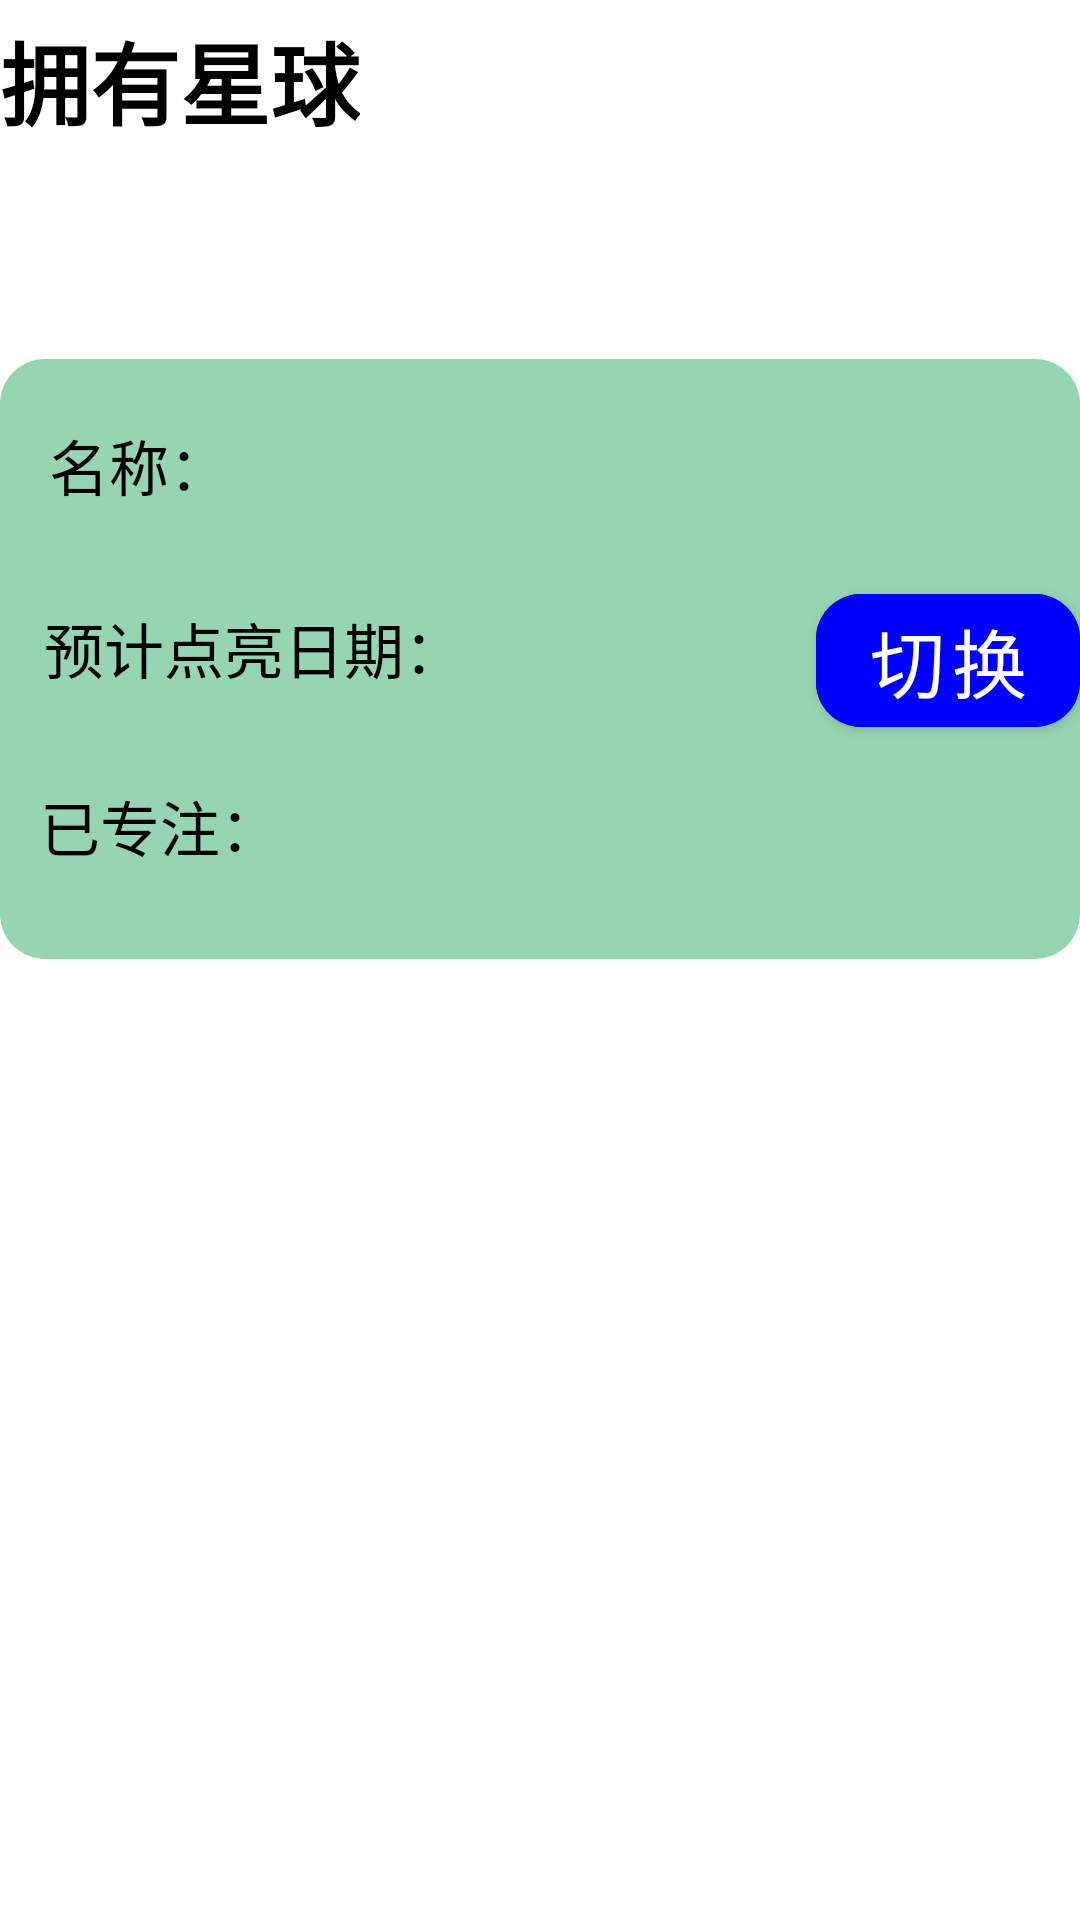

Here is an Android app screen rendered from its layout file. Give the layout XML and the strings, colors and styles it references.
<!-- AndroidManifest.xml: application theme Theme.MidExamination -->
<!-- res/layout/bottom_fragment1_timer.xml -->
<?xml version="1.0" encoding="utf-8"?>
<androidx.constraintlayout.widget.ConstraintLayout xmlns:android="http://schemas.android.com/apk/res/android"
    xmlns:app="http://schemas.android.com/apk/res-auto"
    xmlns:tools="http://schemas.android.com/tools"
    android:layout_width="match_parent"
    android:layout_height="wrap_content">

    <TextView
        android:layout_width="wrap_content"
        android:layout_height="wrap_content"
        android:text="拥有星球"
        android:textColor="@color/black"
        android:textSize="30sp"
        android:textStyle="bold"
        app:layout_constraintBottom_toBottomOf="parent"
        app:layout_constraintEnd_toEndOf="parent"
        app:layout_constraintHorizontal_bias="0.0"
        app:layout_constraintStart_toStartOf="parent"
        app:layout_constraintTop_toTopOf="parent"
        app:layout_constraintVertical_bias="0.008" />

    <androidx.recyclerview.widget.RecyclerView
        android:id="@+id/rv_bottom_first"
        android:layout_width="match_parent"
        android:layout_height="wrap_content"
        android:orientation="horizontal"
        app:layout_constraintBottom_toBottomOf="parent"
        app:layout_constraintEnd_toEndOf="parent"
        app:layout_constraintHorizontal_bias="0.0"
        app:layout_constraintStart_toStartOf="parent"
        app:layout_constraintTop_toTopOf="parent"
        app:layout_constraintVertical_bias="0.168" />

    <androidx.constraintlayout.widget.ConstraintLayout
        android:layout_width="match_parent"
        android:layout_height="200dp"
        android:layout_marginTop="12dp"
        android:background="@drawable/text_style"
        app:layout_constraintBottom_toBottomOf="parent"
        app:layout_constraintEnd_toEndOf="parent"
        app:layout_constraintHorizontal_bias="0.0"
        app:layout_constraintStart_toStartOf="parent"
        app:layout_constraintTop_toBottomOf="@+id/rv_bottom_first"
        app:layout_constraintVertical_bias="0.0">

        <LinearLayout
            android:layout_width="wrap_content"
            android:layout_height="wrap_content"
            android:orientation="horizontal"
            app:layout_constraintBottom_toBottomOf="parent"
            app:layout_constraintEnd_toEndOf="parent"
            app:layout_constraintHorizontal_bias="0.048"
            app:layout_constraintStart_toStartOf="parent"
            app:layout_constraintTop_toTopOf="parent"
            app:layout_constraintVertical_bias="0.826">

            <TextView
                android:layout_width="wrap_content"
                android:layout_height="wrap_content"
                android:text="已专注："
                android:textColor="@color/black"
                android:textSize="20sp" />

            <TextView
                android:id="@+id/tv_first_bottom_time"
                android:layout_width="wrap_content"
                android:layout_height="wrap_content"
                android:textColor="@color/black"
                android:textSize="20sp" />
        </LinearLayout>

        <LinearLayout
            android:layout_width="wrap_content"
            android:layout_height="wrap_content"
            android:orientation="horizontal"
            app:layout_constraintBottom_toBottomOf="parent"
            app:layout_constraintEnd_toEndOf="parent"
            app:layout_constraintHorizontal_bias="0.054"
            app:layout_constraintStart_toStartOf="parent"
            app:layout_constraintTop_toTopOf="parent"
            app:layout_constraintVertical_bias="0.121">

            <TextView
                android:layout_width="wrap_content"
                android:layout_height="wrap_content"
                android:text="名称："
                android:textColor="@color/black"
                android:textSize="20sp" />

            <TextView
                android:id="@+id/tv_first_bottom_name"
                android:layout_width="wrap_content"
                android:layout_height="wrap_content"
                android:textColor="@color/black"
                android:textSize="20sp" />
        </LinearLayout>

        <LinearLayout
            android:id="@+id/linearLayout"
            android:layout_width="wrap_content"
            android:layout_height="wrap_content"
            android:orientation="horizontal"
            app:layout_constraintBottom_toBottomOf="parent"
            app:layout_constraintEnd_toEndOf="parent"
            app:layout_constraintHorizontal_bias="0.066"
            app:layout_constraintStart_toStartOf="parent"
            app:layout_constraintTop_toTopOf="parent"
            app:layout_constraintVertical_bias="0.479">

            <TextView
                android:layout_width="wrap_content"
                android:layout_height="wrap_content"
                android:text="预计点亮日期："
                android:textColor="@color/black"
                android:textSize="20sp" />

            <TextView
                android:id="@+id/tv_first_bottom_date"
                android:layout_width="wrap_content"
                android:layout_height="wrap_content"
                android:textColor="@color/black"
                android:textSize="20sp" />

        </LinearLayout>

        <com.google.android.material.button.MaterialButton
            android:id="@+id/btn_first_bottom_change"
            android:layout_width="wrap_content"
            android:layout_height="wrap_content"
            android:backgroundTint="#ff0000ff"
            android:text="切换"
            android:textColor="@color/white"
            android:textSize="25sp"
            app:cornerRadius="15dp"
            app:layout_constraintBottom_toBottomOf="parent"
            app:layout_constraintEnd_toEndOf="parent"
            app:layout_constraintHorizontal_bias="1.0"
            app:layout_constraintStart_toStartOf="parent"
            app:layout_constraintTop_toTopOf="parent"
            app:layout_constraintVertical_bias="0.503" />


    </androidx.constraintlayout.widget.ConstraintLayout>

</androidx.constraintlayout.widget.ConstraintLayout>
<!-- resources referenced by this layout -->
<resources>
  <!-- drawable text_style (drawable) -->
  <?xml version="1.0" encoding="utf-8"?>
  <shape xmlns:android="http://schemas.android.com/apk/res/android"
      android:shape="rectangle" >
  
      <solid android:color="#95d5b2" />
  
      <corners
          android:bottomLeftRadius="15dp"
          android:bottomRightRadius="15dp"
          android:topLeftRadius="15dp"
          android:topRightRadius="15dp" />
  
  </shape>
  <style name="Theme.MidExamination" parent="Theme.MaterialComponents.DayNight.DarkActionBar">
          
          <item name="colorPrimary">@color/purple_500</item>
          <item name="colorPrimaryVariant">@color/purple_700</item>
          <item name="colorOnPrimary">@color/white</item>
          
          <item name="colorSecondary">@color/teal_200</item>
          <item name="colorSecondaryVariant">@color/teal_700</item>
          <item name="colorOnSecondary">@color/black</item>
          
          <item name="android:statusBarColor" tools:targetApi="l">?attr/colorPrimaryVariant</item>
          
      </style>
  <!-- not gathered from this repository: default colours our renderer supplied (Android Studio template values) -->
  <color name="purple_500">#FF6200EE</color>
  <color name="purple_700">#FF3700B3</color>
  <color name="teal_200">#FF03DAC5</color>
  <color name="teal_700">#FF018786</color>
  <color name="black">#FF000000</color>
  <color name="white">#FFFFFFFF</color>
</resources>
